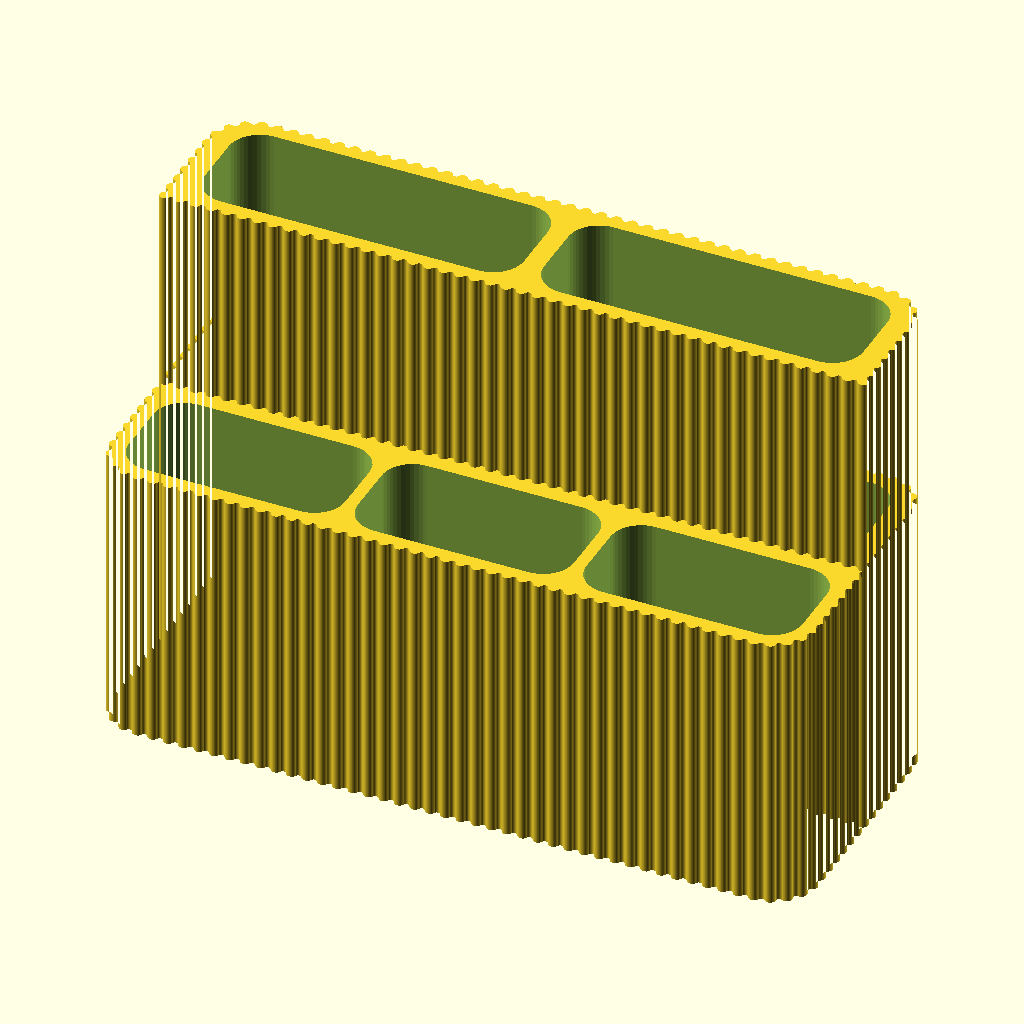
Cell 1: the model at its default parameters.
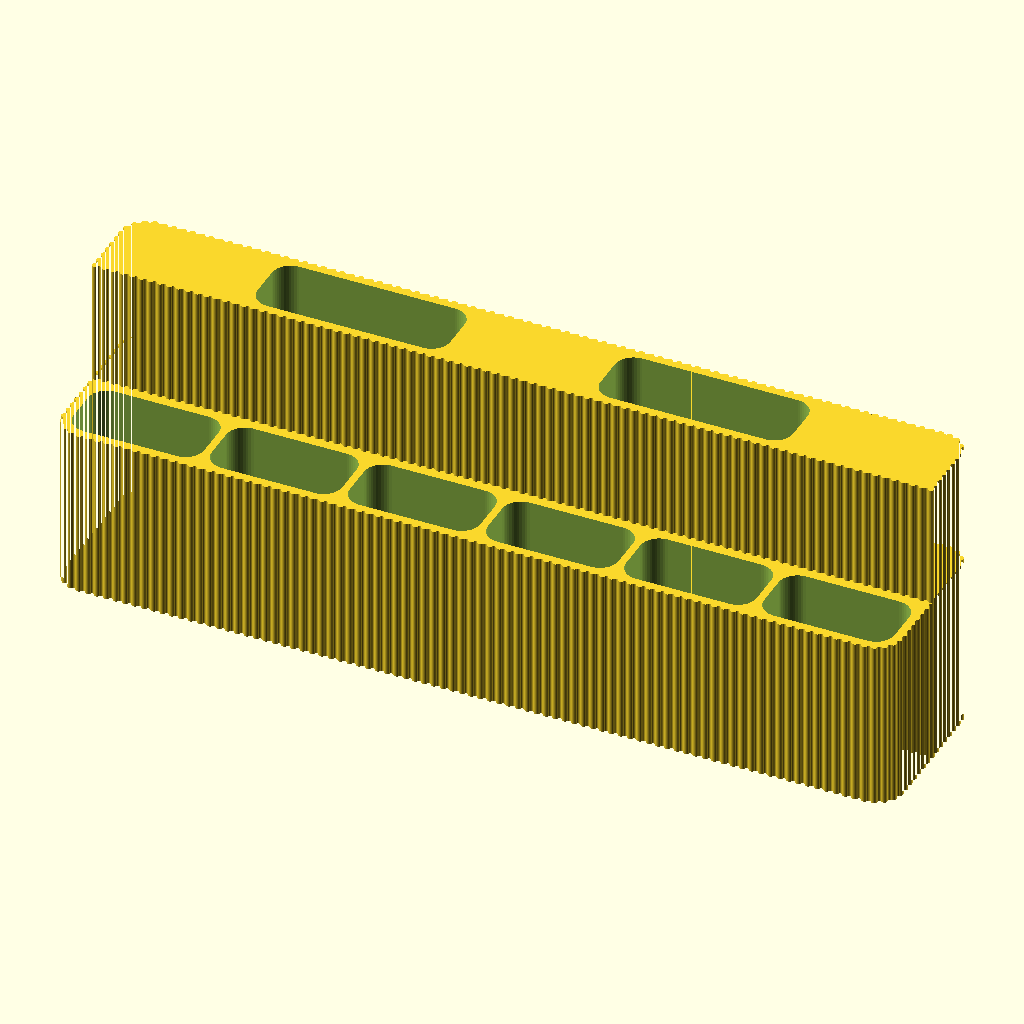
Cell 2 — front_count set to 6, the other parameters unchanged.
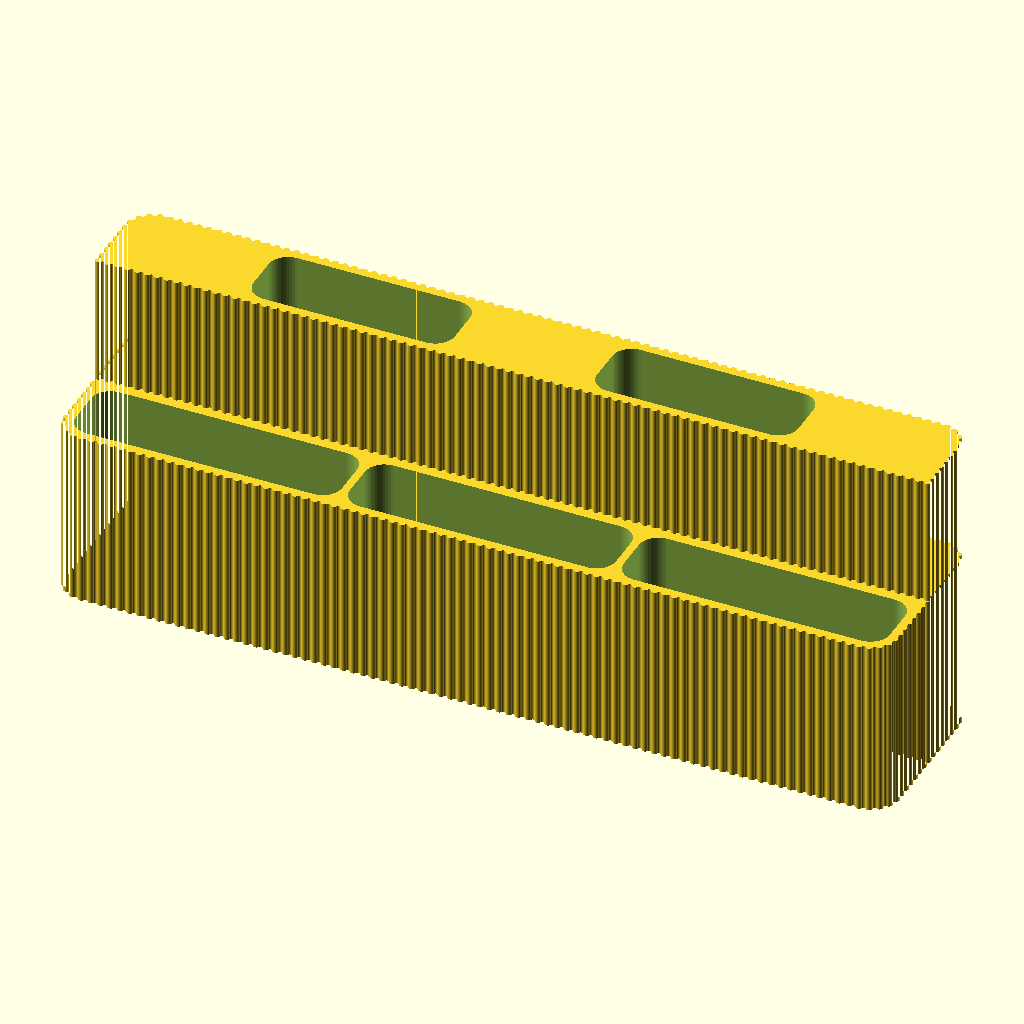
Cell 3: the same model with front_remote_w = 80.
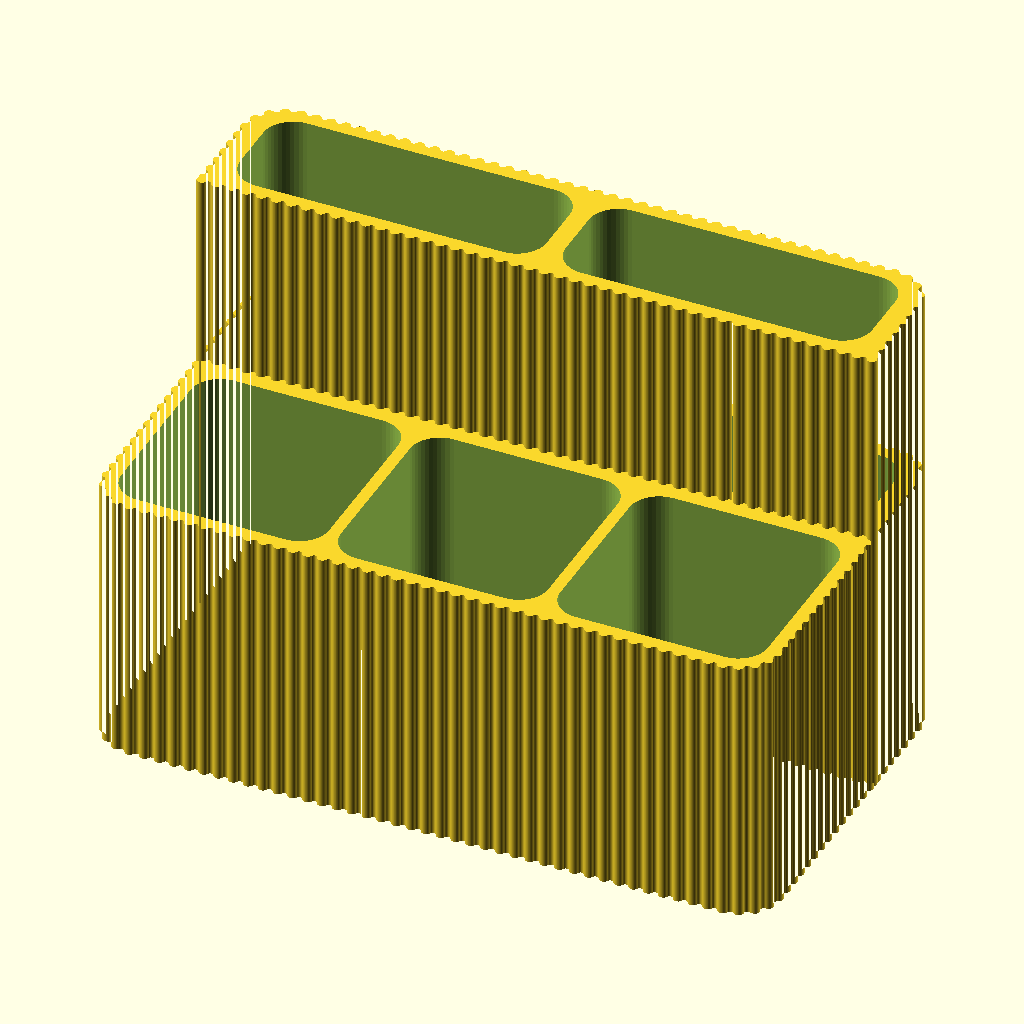
Cell 4 — front_remote_t set to 40, the other parameters unchanged.
All cells are drawn from the same view direction (rotation 55°, 0°, 25°, orthographic, colour scheme Cornfield), but the view is re-fitted for each cell, so position and scale can differ between cells as well as the parameter.
The OpenSCAD source (remote-stand/remote-stand.scad):
// Remote control stand: two-row stepped box with ribbed outer walls.
// Front row is lower, back row is taller and has a raised floor so its
// remotes sit higher than the front ones. Rounded ribs run all the way
// around the body, corners included, and across the step face.
// All dimensions in mm.

/* [Front row (lower)] */
front_count    = 3;
front_remote_w = 40;   // widest remote in this row
front_remote_t = 20;   // thickest remote in this row
front_wall_h   = 55;

/* [Back row (upper)] */
back_count    = 2;
back_remote_w = 60;
back_remote_t = 20;
back_wall_h   = 95;
back_floor_h  = 35;    // raised floor: back remotes sit this much higher

/* [Body] */
clearance = 2;         // added to each slot's width and thickness
wall      = 2.4;       // thinnest wall, measured at the bottom of a valley
divider   = 2.4;
step_gap  = 3;         // flat ledge between the front pockets and the step ribs
floor_t   = 2.4;
corner_r  = 8;         // corner radius of the core, under the ribs
slot_r    = 6;         // pocket corner radius

/* [Ribs] */
rib_r     = 1;         // rib roundness
rib_h     = 1;       // how far each rib stands out from the core
rib_pitch = 3;
valley_r  = -1;        // valley fillet: -1 auto (smooth wave, no flat), 0 sharp, >0 fixed

/* [Details] */
dust_holes  = true;
dust_hole_d = 6;
feet_recess = true;    // pockets for adhesive rubber feet
foot_d      = 10.5;
foot_depth  = 1;

/* [Hidden] */
$fn = 48;
eps = 0.01;

fw = front_remote_w + clearance;
ft = front_remote_t + clearance;
bw = back_remote_w + clearance;
bt = back_remote_t + clearance;

function row_w(n, w) = n * w + (n - 1) * divider;

// Core: the body without ribs, spanning [0, W] x [0, D].
inner_w = max(row_w(front_count, fw), row_w(back_count, bw));
W = inner_w + 2 * wall;
D = wall + ft + step_gap + rib_h + divider + bt + wall;

y_front = wall;
y_div   = y_front + ft;        // back face of the front slots
y_step  = y_div + step_gap + rib_h;   // core face of the step; ribs stop step_gap short of y_div
y_back  = y_step + divider;

// The narrower row spreads its spare width evenly around its slots.
function slot_x(i, n, w) =
    let(g = (inner_w - row_w(n, w)) / (n + 1))
    wall + g + i * (w + divider + g);

module rounded_square(w, d, r) {
    offset(r) offset(-r) square([w, d]);
}

// Point and outward normal at arc length s along the core outline,
// starting at the front-left tangent point and running counterclockwise.
function arc_pt(c, a) = [c + corner_r * [cos(a), sin(a)], [cos(a), sin(a)]];

function outline_pt(s) =
    let(r = corner_r, a = W - 2 * r, b = D - 2 * r, q = PI * r / 2)
    s < a             ? [[r + s, 0], [0, -1]] :
    s < a + q         ? arc_pt([W - r, r], -90 + (s - a) / q * 90) :
    s < a + q + b     ? [[W, r + s - a - q], [1, 0]] :
    s < a + 2*q + b   ? arc_pt([W - r, D - r], (s - a - q - b) / q * 90) :
    s < 2*a + 2*q + b ? [[W - r - (s - a - 2*q - b), D], [0, 1]] :
    s < 2*a + 3*q + b ? arc_pt([r, D - r], 90 + (s - 2*a - 2*q - b) / q * 90) :
    s < 2*a + 3*q + 2*b ? [[0, D - r - (s - 2*a - 3*q - b)], [-1, 0]] :
                        arc_pt([r, r], 180 + (s - 2*a - 3*q - 2*b) / q * 90);

perimeter = 2 * (W - 2 * corner_r) + 2 * (D - 2 * corner_r) + 2 * PI * corner_r;
n_ribs    = round(perimeter / rib_pitch);
rib_step  = perimeter / n_ribs;

// Auto valley radius: the concave arc between two ribs just touches the
// core, so the profile is one continuous wave whatever the rib spacing.
rib_c    = rib_h - rib_r;     // rib centre offset from the core outline
valley_f = valley_r >= 0 ? valley_r
         : max(0, (pow(rib_step / 2, 2) + rib_c * rib_c - rib_r * rib_r) / (2 * (rib_r + rib_c)));

module ribbed_outline() {
    rounded_square(W, D, corner_r);
    for (k = [0 : n_ribs - 1])
        let(p = outline_pt(k * rib_step))
            translate(p[0] + p[1] * (rib_h - rib_r)) circle(r = rib_r);
}

// Ribs on the step face, spread edge to edge so the outermost ones sit on
// the step's side corners, flush with the side ribs.
module step_ribs() {
    x0 = rib_r - rib_h;
    n = max(1, round((W - 2 * x0) / rib_pitch));
    for (k = [0 : n])
        translate([x0 + k * (W - 2 * x0) / n, y_step + rib_r - rib_h]) circle(r = rib_r);
}

// Rounds the concave corners of a 2D shape (morphological closing).
module fillet_valleys() {
    offset(r = -valley_f) offset(r = valley_f) children();
}

module body() {
    linear_extrude(front_wall_h) fillet_valleys() ribbed_outline();
    linear_extrude(back_wall_h) fillet_valleys() {
        intersection() {
            ribbed_outline();
            translate([-rib_h - 1, y_step]) square([W + 2 * rib_h + 2, D]);
        }
        step_ribs();
    }
}

module slots() {
    for (i = [0 : front_count - 1])
        translate([slot_x(i, front_count, fw), y_front, floor_t])
            linear_extrude(front_wall_h) rounded_square(fw, ft, min(slot_r, ft / 2 - eps));
    for (i = [0 : back_count - 1])
        translate([slot_x(i, back_count, bw), y_back, back_floor_h])
            linear_extrude(back_wall_h) rounded_square(bw, bt, min(slot_r, bt / 2 - eps));
}

module holes() {
    for (i = [0 : front_count - 1])
        translate([slot_x(i, front_count, fw) + fw / 2, y_front + ft / 2, -1])
            cylinder(d = dust_hole_d, h = floor_t + 2);
    for (i = [0 : back_count - 1])
        translate([slot_x(i, back_count, bw) + bw / 2, y_back + bt / 2, -1])
            cylinder(d = dust_hole_d, h = back_floor_h + 2);
}

module feet() {
    inset = corner_r + foot_d / 2;
    for (x = [inset, W - inset], y = [inset, D - inset])
        translate([x, y, -eps]) cylinder(d = foot_d, h = foot_depth + eps);
}

difference() {
    body();
    slots();
    if (dust_holes) holes();
    if (feet_recess) feet();
}

echo(str("Footprint: ", W + 2 * rib_h, " x ", D + 2 * rib_h, " mm, height ", back_wall_h, " mm"));
Parameter table extracted from the source (name, type, default, range or options):
front_count: number, default 3
front_remote_w: number, default 40
front_remote_t: number, default 20
front_wall_h: number, default 55
back_count: number, default 2
back_remote_w: number, default 60
back_remote_t: number, default 20
back_wall_h: number, default 95
back_floor_h: number, default 35
clearance: number, default 2
wall: number, default 2.4
divider: number, default 2.4
step_gap: number, default 3
floor_t: number, default 2.4
corner_r: number, default 8
slot_r: number, default 6
rib_r: number, default 1
rib_h: number, default 1
rib_pitch: number, default 3
valley_r: number, default -1
dust_holes: bool, default true
dust_hole_d: number, default 6
feet_recess: bool, default true
foot_d: number, default 10.5
foot_depth: number, default 1
